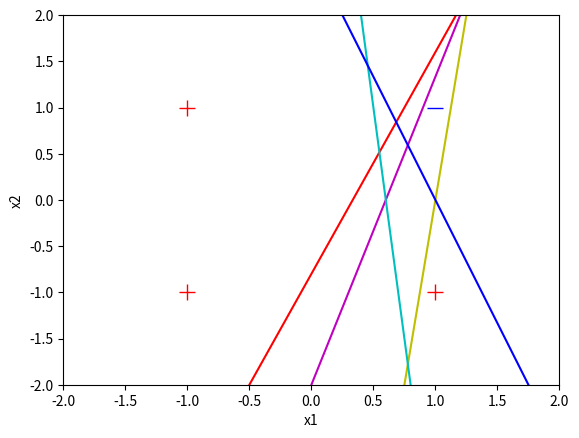

The matplotlib source for this figure:

import random
import matplotlib.pyplot as plt
random.seed(7)

color_list  = ['-r', 'm-', 'y-', 'c-', 'b-', 'g-']
color_index = 0

def show_learning_new(w):
	global color_index
	print('w0 =', '%5.2f' % w[0], ', w1 =', '%5.2f' % w[1], ', w2 =', '%5.2f' % w[2])

	if color_index == 0:
		plt.plot([1.0], [1.0], 'b_', markersize=12)
		plt.plot([-1.0, 1.0, -1.0], [1.0, -1.0, -1.0], 'r+', markersize=12)
		plt.axis([-2, 2, -2, 2])
		plt.xlabel('x1')
		plt.ylabel('x2')
	x = [-2.0, 2.0]
	if abs(w[2])  < 1e-5:
		y = [-w[1]/(1e-5)*(-2.0)+(-w[0]/(1e-5)),-w[1]/(1e-5)*(2.0)+(-w[0]/(1e-5))]
	else:
		y = [-w[1]/w[2]*(-2.0)+(-w[0]/w[2]),-w[1]/w[2]*(2.0)+(-w[0]/w[2])]

	print("Running plot!")
	plt.plot(x, y, color_list[color_index])
	if color_index < (len(color_list) -1):
		print("increase color index")
		color_index += 1
def show_learning(w):
	print('w0 =', '%5.2f' % w[0], ', w1 =',  '%5.2f' % w[1], ', w2 =', '%5.2f' % w[2])

def compute_output(w, x):
	z = 0.0
	for i in range(len(w)):
		z += x[i] * w[i]
	if z < 0:
		return -1
	else:
		return 1

LEARNING_RATE = 0.1
index_list = [0,1,2,3]
x_train = [(1.0, -1.0, -1.0), (1.0, -1.0, 1.0), (1.0, 1.0, -1.0), (1.0, 1.0, 1.0)]
y_train = [1.0, 1.0, 1.0, -1.0]

w = [0.2, -0.6, 0.25]

show_learning_new(w)
show_learning(w)


def perceptron():
	ITERATIONS = 1
	all_correct = False
	while not all_correct:
		all_correct = True
		random.shuffle(index_list)
		print("Updated index_list:", index_list)
		for i in index_list:
			x = x_train[i]
			y = y_train[i]
			p_out = compute_output(w, x)

			print("Current value: ", i, " Percepton value: ", p_out, "Truth value: ", y, "ITERATION: ", ITERATIONS)

			if y != p_out:
				for j in range(0, len(w)):
					w[j] += (y * LEARNING_RATE * x[j])
				all_correct = False
				show_learning_new(w)
		ITERATIONS +=1
		print("\n")
perceptron()

#show_learning_new(w)

x_test = [1.0,-1.0,1.0]
p_test = compute_output(w, x_test)

print("Testing with values: ", x_test)
print("Result is: ", p_test)


x_second_test = [1.0, -1.0, 0.0]
p_second_test = compute_output(w, x_second_test)

print("Testing with values: ", x_second_test)
print("Result is: ", p_second_test)
plt.show()
